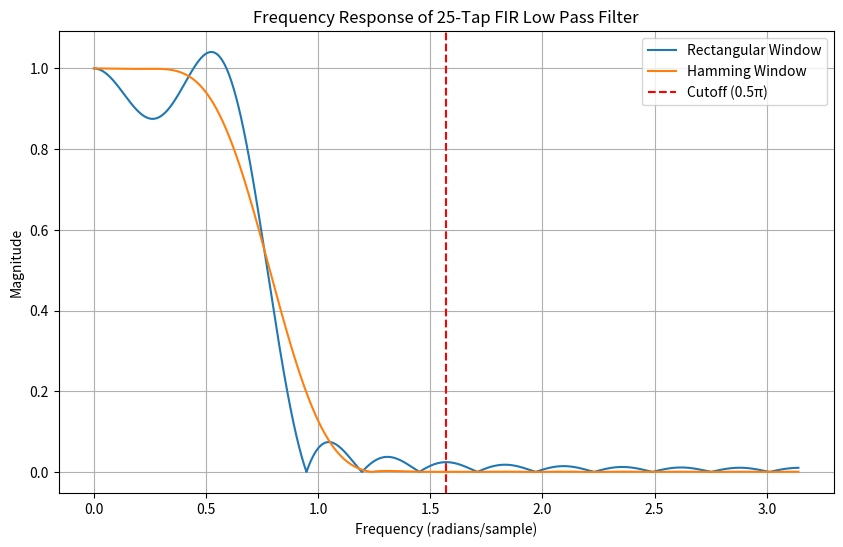

Recreate this plot in Python.
# WAP to design a 25 tap low pass FIR filter with cutoff = 0.5*pi radians
# using 1. Rectangular window 2. Hamming window and plot frequency response

import numpy as np
import matplotlib.pyplot as plt
from scipy import signal

# Filter parameters
N = 25  # Number of taps

# Cutoff frequency (given in radians/sample)
wc = 0.5 * np.pi

# Convert to normalized frequency (firwin needs 0 to 0.5)
fc = wc / (2 * np.pi)   # = 0.25

# FIR filter design
h_rect = signal.firwin(N, fc, window='boxcar')   # Rectangular window
h_hamming = signal.firwin(N, fc, window='hamming')  # Hamming window

# Frequency response
w, H_rect = signal.freqz(h_rect, worN=8000)
w, H_hamming = signal.freqz(h_hamming, worN=8000)

# Plot
plt.figure(figsize=(10,6))

plt.plot(w, np.abs(H_rect), label='Rectangular Window')
plt.plot(w, np.abs(H_hamming), label='Hamming Window')

# Mark cutoff frequency at 0.5*pi
plt.axvline(x=0.5*np.pi, color='red', linestyle='--', label='Cutoff (0.5π)')

# Labels and styling
plt.title('Frequency Response of 25-Tap FIR Low Pass Filter')
plt.xlabel('Frequency (radians/sample)')
plt.ylabel('Magnitude')
plt.legend()
plt.grid()

plt.show()
